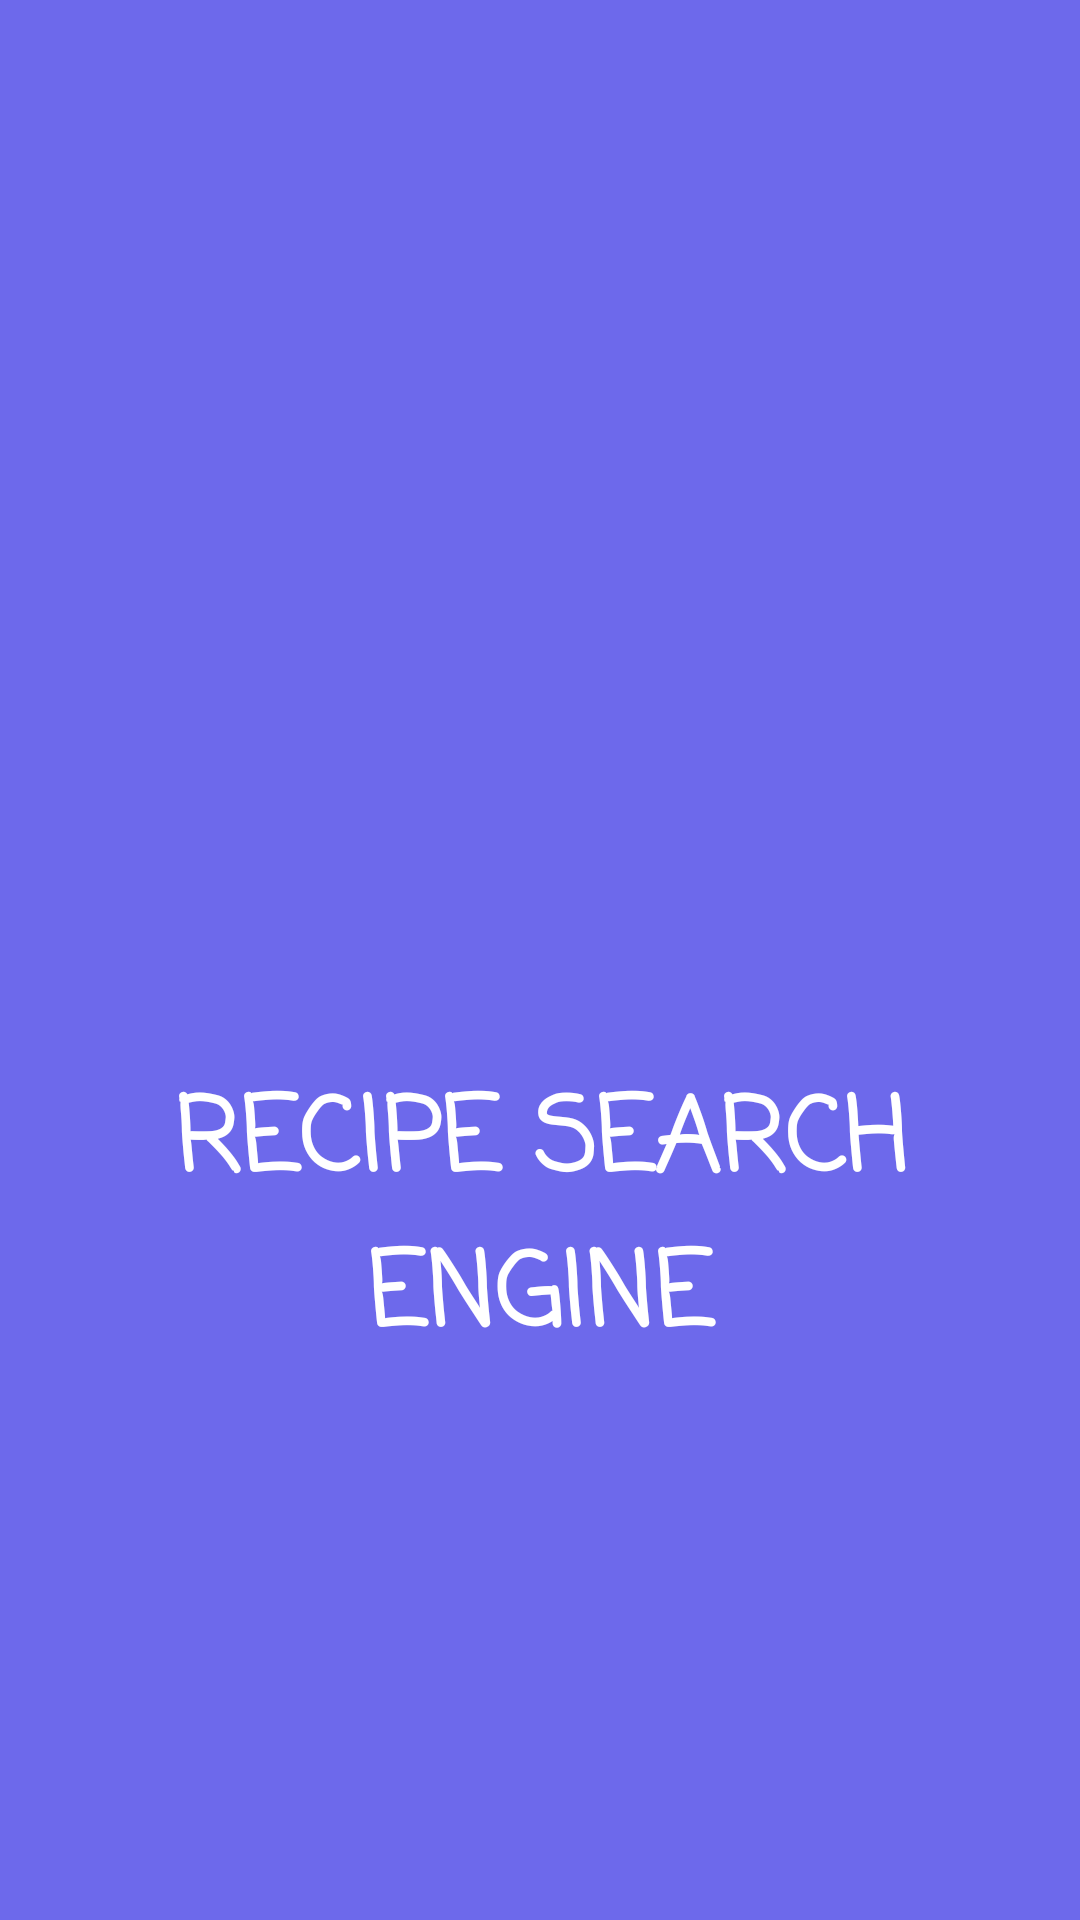

Produce the Android XML layout that renders to this screen, including the resource entries it uses.
<!-- AndroidManifest.xml: application theme AppTheme -->
<!-- res/layout/activity_splash_screen.xml -->
<?xml version="1.0" encoding="utf-8"?>
<LinearLayout xmlns:android="http://schemas.android.com/apk/res/android"
    xmlns:app="http://schemas.android.com/apk/res-auto"
    xmlns:tools="http://schemas.android.com/tools"
    android:layout_width="match_parent"
    android:layout_height="match_parent"
    tools:context=".SplashScreen"
    android:gravity="center"
    android:orientation="vertical"
    android:padding="16dp"
    android:background="@color/colorPrimary">

    <ImageView
        android:src="@drawable/recipe"
        android:layout_width="150dp"
        android:layout_height="150dp" />

    <TextView
        android:layout_marginTop="24dp"
        android:gravity="center"
        android:layout_width="wrap_content"
        android:layout_height="wrap_content"
        android:text="Recipe Search Engine"
        android:textAllCaps="true"
        android:textStyle="bold"
        android:textAppearance="@style/TextAppearance.AppCompat.Display1"
        android:textColor="#fff"
        app:fontFamily="casual" />

</LinearLayout>
<!-- resources referenced by this layout -->
<resources>
  <color name="colorPrimary">#6d69eb</color>
  <style name="AppTheme" parent="Theme.AppCompat.Light.NoActionBar">
          
          <item name="colorPrimary">@color/colorPrimary</item>
          <item name="colorPrimaryDark">@color/colorPrimaryDark</item>
          <item name="colorAccent">@color/colorAccent</item>
          <item name="android:windowBackground">@color/appBackground</item>
      </style>
  <color name="colorPrimaryDark">#6d69eb</color>
  <color name="colorAccent">#FF4081</color>
  <color name="appBackground">#f2f2f2</color>
</resources>
